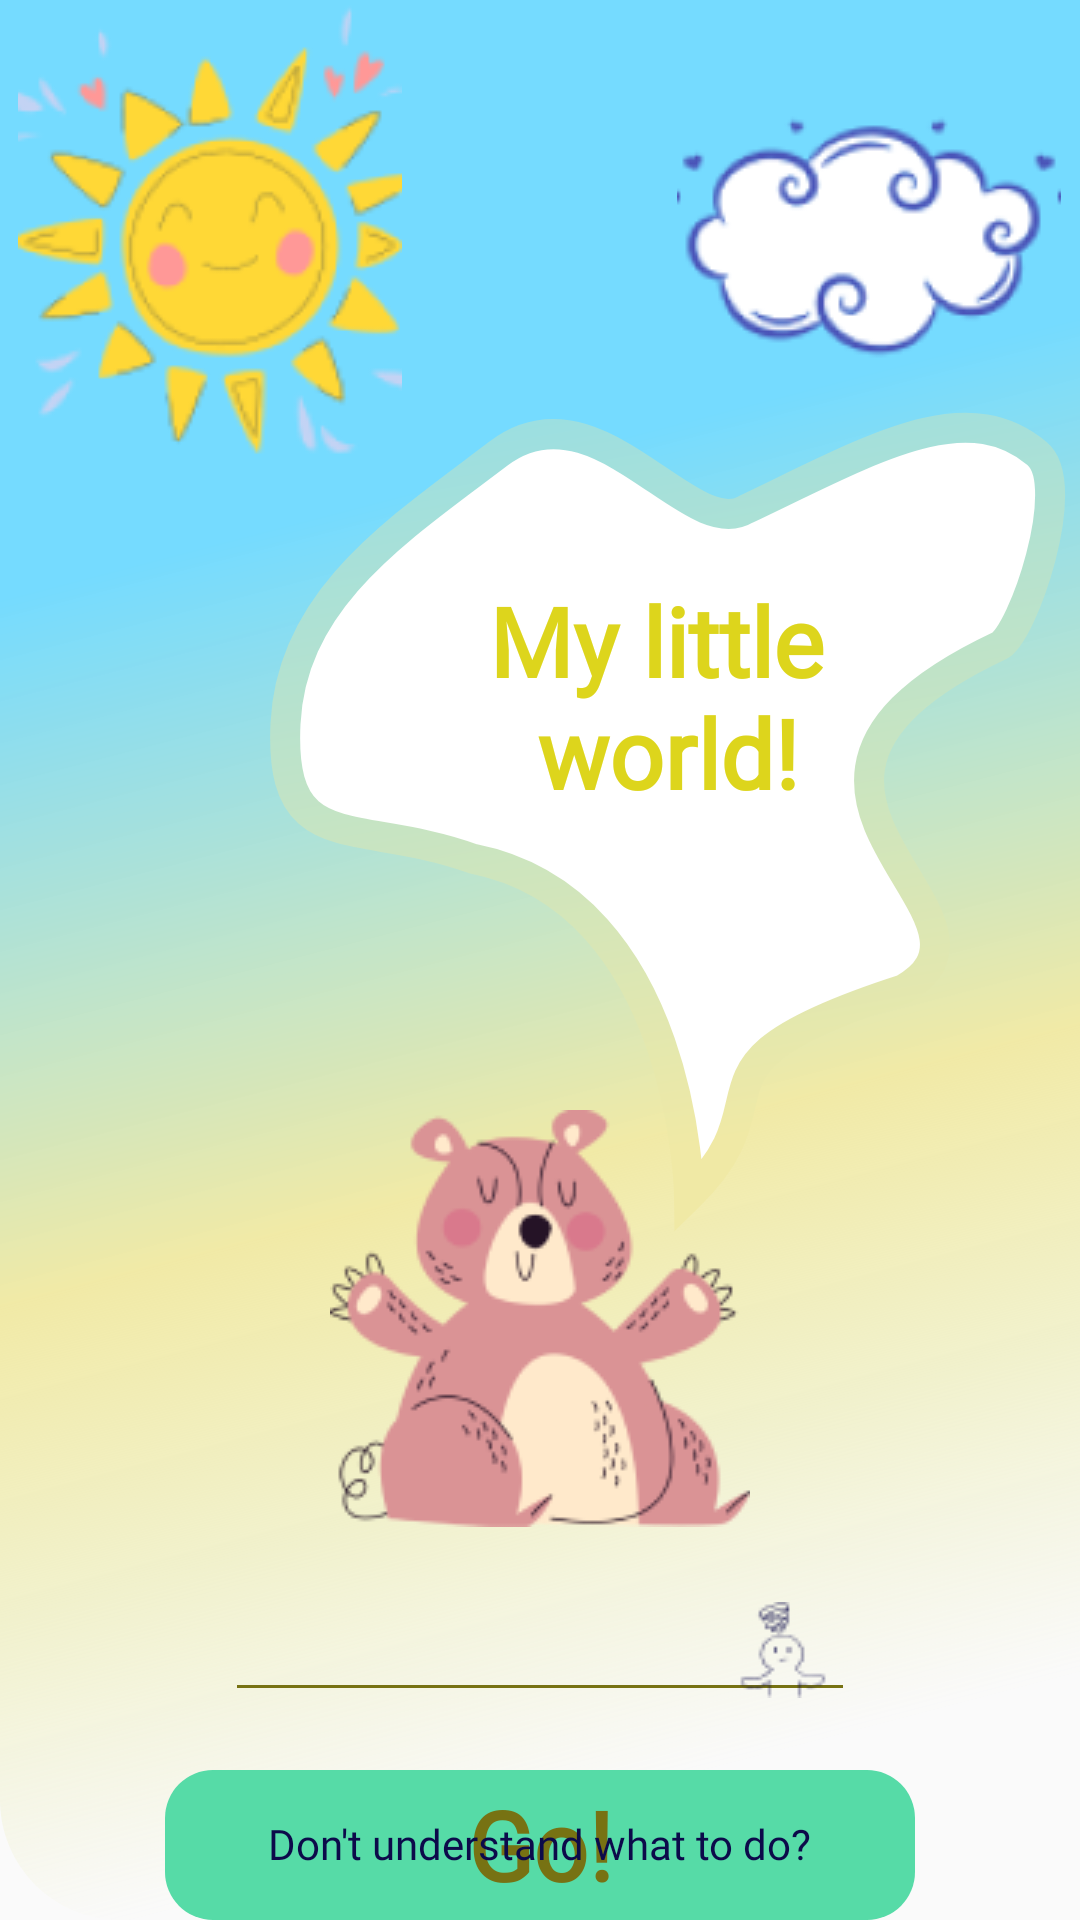

Reconstruct the res/layout file that produces this screen, plus the resources it refers to.
<!-- AndroidManifest.xml: application theme Theme.GeneralStyle -->
<!-- res/layout/fragment_auth.xml -->
<?xml version="1.0" encoding="utf-8"?>
<androidx.constraintlayout.widget.ConstraintLayout
    xmlns:android="http://schemas.android.com/apk/res/android"
    xmlns:app="http://schemas.android.com/apk/res-auto"
    xmlns:tools="http://schemas.android.com/tools"
    android:layout_width="match_parent"
    android:layout_height="match_parent"
    android:background="@drawable/auth_background"
    tools:context=".general.ui.auth.AuthFragment">

    <ImageView
        android:id="@+id/sun"
        android:layout_width="wrap_content"
        android:layout_height="wrap_content"
        android:src="@drawable/sun"
        android:layout_marginStart="@dimen/padding_6"
        android:layout_marginEnd="@dimen/padding_226"
        app:layout_constraintTop_toTopOf="parent"
        app:layout_constraintStart_toStartOf="parent"
        app:layout_constraintEnd_toEndOf="parent"
        android:contentDescription="@string/sun_description" />

    <ImageView
        android:id="@+id/cloud"
        android:layout_width="wrap_content"
        android:layout_height="wrap_content"
        android:src="@drawable/cloud"
        android:layout_marginStart="@dimen/padding_85"
        app:layout_constraintTop_toTopOf="parent"
        app:layout_constraintStart_toEndOf="@id/sun"
        app:layout_constraintEnd_toEndOf="parent"
        android:contentDescription="@string/cloud_description" />

    <ImageView
        android:id="@+id/bear"
        android:layout_width="wrap_content"
        android:layout_height="wrap_content"
        android:layout_marginTop="@dimen/padding_370"
        android:src="@drawable/bear"
        app:layout_constraintEnd_toEndOf="parent"
        app:layout_constraintStart_toStartOf="parent"
        app:layout_constraintTop_toTopOf="parent"
        android:contentDescription="@string/bear_description"/>

    <ImageView
        android:id="@+id/bear_mind"
        android:layout_width="wrap_content"
        android:layout_height="wrap_content"
        android:src="@drawable/cloud_mind"
        android:layout_marginTop="@dimen/padding_162"
        android:layout_marginBottom="@dimen/padding_130"
        android:layout_marginStart="@dimen/padding_85"
        app:layout_constraintTop_toTopOf="parent"
        app:layout_constraintBottom_toTopOf="@id/layoutTextPassword"
        app:layout_constraintStart_toStartOf="parent"
        app:layout_constraintEnd_toEndOf="parent"
        android:contentDescription="@string/bear_mind_description" />

    <TextView
        android:id="@+id/my_app_name"
        android:layout_width="wrap_content"
        android:layout_height="wrap_content"
        android:gravity="center"
        android:text="@string/presentation_app_name"
        android:textColor="@color/yellow_300"
        android:textSize="@dimen/text_size_32"
        android:textStyle="bold"
        android:fontFamily="@font/nunito_extra_bold"
        android:layout_marginTop="@dimen/padding_47"
        android:layout_marginBottom="@dimen/padding_130"
        app:layout_constraintBottom_toBottomOf="@id/bear_mind"
        app:layout_constraintEnd_toEndOf="@id/bear_mind"
        app:layout_constraintStart_toStartOf="@id/bear_mind"
        app:layout_constraintTop_toTopOf="@id/bear_mind" />

    <com.google.android.material.textfield.TextInputLayout
        android:id="@+id/layoutTextPassword"
        android:layout_width="wrap_content"
        android:layout_height="wrap_content"
        android:layout_marginTop="6dp"
        app:layout_constraintEnd_toEndOf="parent"
        app:layout_constraintStart_toStartOf="parent"
        app:layout_constraintTop_toBottomOf="@+id/bear"
        app:passwordToggleContentDescription="@string/enter_something"
        app:passwordToggleDrawable="@drawable/toggle_drawable_state"
        app:passwordToggleEnabled="true"
        app:passwordToggleTint="@color/blue_700">

        <com.google.android.material.textfield.TextInputEditText
            android:id="@+id/textPassword"
            android:layout_width="wrap_content"
            android:layout_height="wrap_content"
            android:ems="@integer/size_password"
            android:fontFamily="@font/nunito_medium"
            android:gravity="center"
            android:inputType="textPassword" />

    </com.google.android.material.textfield.TextInputLayout>

    <TextView
        android:id="@+id/auth_button"
        android:layout_width="@dimen/width_enter_button"
        android:layout_height="@dimen/height_enter_button"
        android:background="@drawable/button_state"
        android:gravity="center"
        android:text="@string/go"
        android:textColor="@color/yellow_600"
        android:textSize="@dimen/text_size_32"
        android:textStyle="bold"
        android:layout_marginTop="@dimen/padding_16"
        app:layout_constraintEnd_toEndOf="parent"
        app:layout_constraintStart_toStartOf="parent"
        app:layout_constraintTop_toBottomOf="@id/layoutTextPassword" />

    <ImageView
        android:id="@+id/thinkingPerson"
        android:layout_width="wrap_content"
        android:layout_height="wrap_content"
        android:contentDescription="@string/thinking_person_description"
        android:src="@drawable/thinking_person"
        android:layout_marginTop="@dimen/padding_16"
        app:layout_constraintBottom_toTopOf="@+id/help_text"
        app:layout_constraintEnd_toEndOf="parent"
        app:layout_constraintStart_toStartOf="parent"
        app:layout_constraintTop_toBottomOf="@+id/auth_button" />

    <TextView
        android:id="@+id/help_text"
        android:layout_width="wrap_content"
        android:layout_height="wrap_content"
        android:text="@string/help_text"
        android:textColor="@color/blue_700"
        android:textSize="@dimen/text_size_14"
        android:layout_marginBottom="@dimen/main_vertical_margin"
        app:layout_constraintBottom_toBottomOf="parent"
        app:layout_constraintEnd_toEndOf="parent"
        app:layout_constraintStart_toStartOf="parent"
        />

</androidx.constraintlayout.widget.ConstraintLayout>
<!-- resources referenced by this layout -->
<resources>
  <color name="blue_700">#0C0A4A</color>
  <color name="yellow_300">#DDD51C</color>
  <color name="yellow_600">#777213</color>
  <dimen name="height_enter_button">50dp</dimen>
  <dimen name="main_vertical_margin">16dp</dimen>
  <dimen name="padding_130">130dp</dimen>
  <dimen name="padding_16">16dp</dimen>
  <dimen name="padding_162">162dp</dimen>
  <dimen name="padding_226">226dp</dimen>
  <dimen name="padding_370">370dp</dimen>
  <dimen name="padding_47">47dp</dimen>
  <dimen name="padding_6">6dp</dimen>
  <dimen name="padding_85">85dp</dimen>
  <dimen name="text_size_14">14sp</dimen>
  <dimen name="text_size_32">32sp</dimen>
  <dimen name="width_enter_button">250dp</dimen>
  <!-- drawable button_state (drawable-v24) -->
  <?xml version="1.0" encoding="utf-8"?>
  <selector xmlns:android="http://schemas.android.com/apk/res/android">
      <item android:state_pressed="false" android:drawable="@drawable/button_active"/>
      <item android:state_pressed="true" android:drawable="@drawable/button_passive"/>
  </selector>
  <!-- drawable toggle_drawable_state (drawable) -->
  <?xml version="1.0" encoding="utf-8"?>
  <selector xmlns:android="http://schemas.android.com/apk/res/android">
      <item android:state_checked="true" android:drawable="@drawable/nap"/>
      <item android:state_checked="false" android:drawable="@drawable/confused_person"/>
  </selector>
  <integer name="size_password">10</integer>
  <string name="bear_description">The bear is depicted here, just image</string>
  <string name="bear_mind_description">The bear mind is depicted here, just image</string>
  <string name="cloud_description">The cloud is depicted here, just image</string>
  <string name="enter_something">Please, enter something … or not … \njust press enter button ;) </string>
  <string name="go">Go!</string>
  <string name="help_text">Don\'t understand what to do?</string>
  <string name="presentation_app_name">My little \nworld!</string>
  <string name="sun_description">The sun is depicted here, just image</string>
  <string name="thinking_person_description">The thinking person is depicted here \n you need to click on it to see the hint</string>
  <!-- drawable button_active (drawable) -->
  <?xml version="1.0" encoding="utf-8"?>
  <selector xmlns:android="http://schemas.android.com/apk/res/android">
      <item>
          <shape android:shape="rectangle">
              <solid android:color="@color/green_200"/>
              <corners android:radius="@dimen/corner_radius"/>
          </shape>
      </item>
  </selector>
  <!-- drawable button_passive (drawable-v24) -->
  <?xml version="1.0" encoding="utf-8"?>
  <selector xmlns:android="http://schemas.android.com/apk/res/android">
      <item>
          <shape android:shape="rectangle">
              <corners android:radius="@dimen/corner_radius"/>
              <stroke
                  android:width="@dimen/width_bottom_line"
                  android:color="@color/yellow_600" />
              <gradient
                  android:endColor="@color/yellow_600"
                  android:gradientRadius="@dimen/gradient_radius_900"
                  android:type="radial"
                  />
          </shape>
      </item>
  </selector>
  <color name="green_200">#56DBA7</color>
  <color name="beige_200">#FAF7EC</color>
  <color name="blue_200">#63D6FF</color>
  <color name="red">#F43125</color>
  <dimen name="corner_radius">16dp</dimen>
  <dimen name="width_bottom_line">1dp</dimen>
  <dimen name="gradient_radius_900">900dp</dimen>
</resources>
